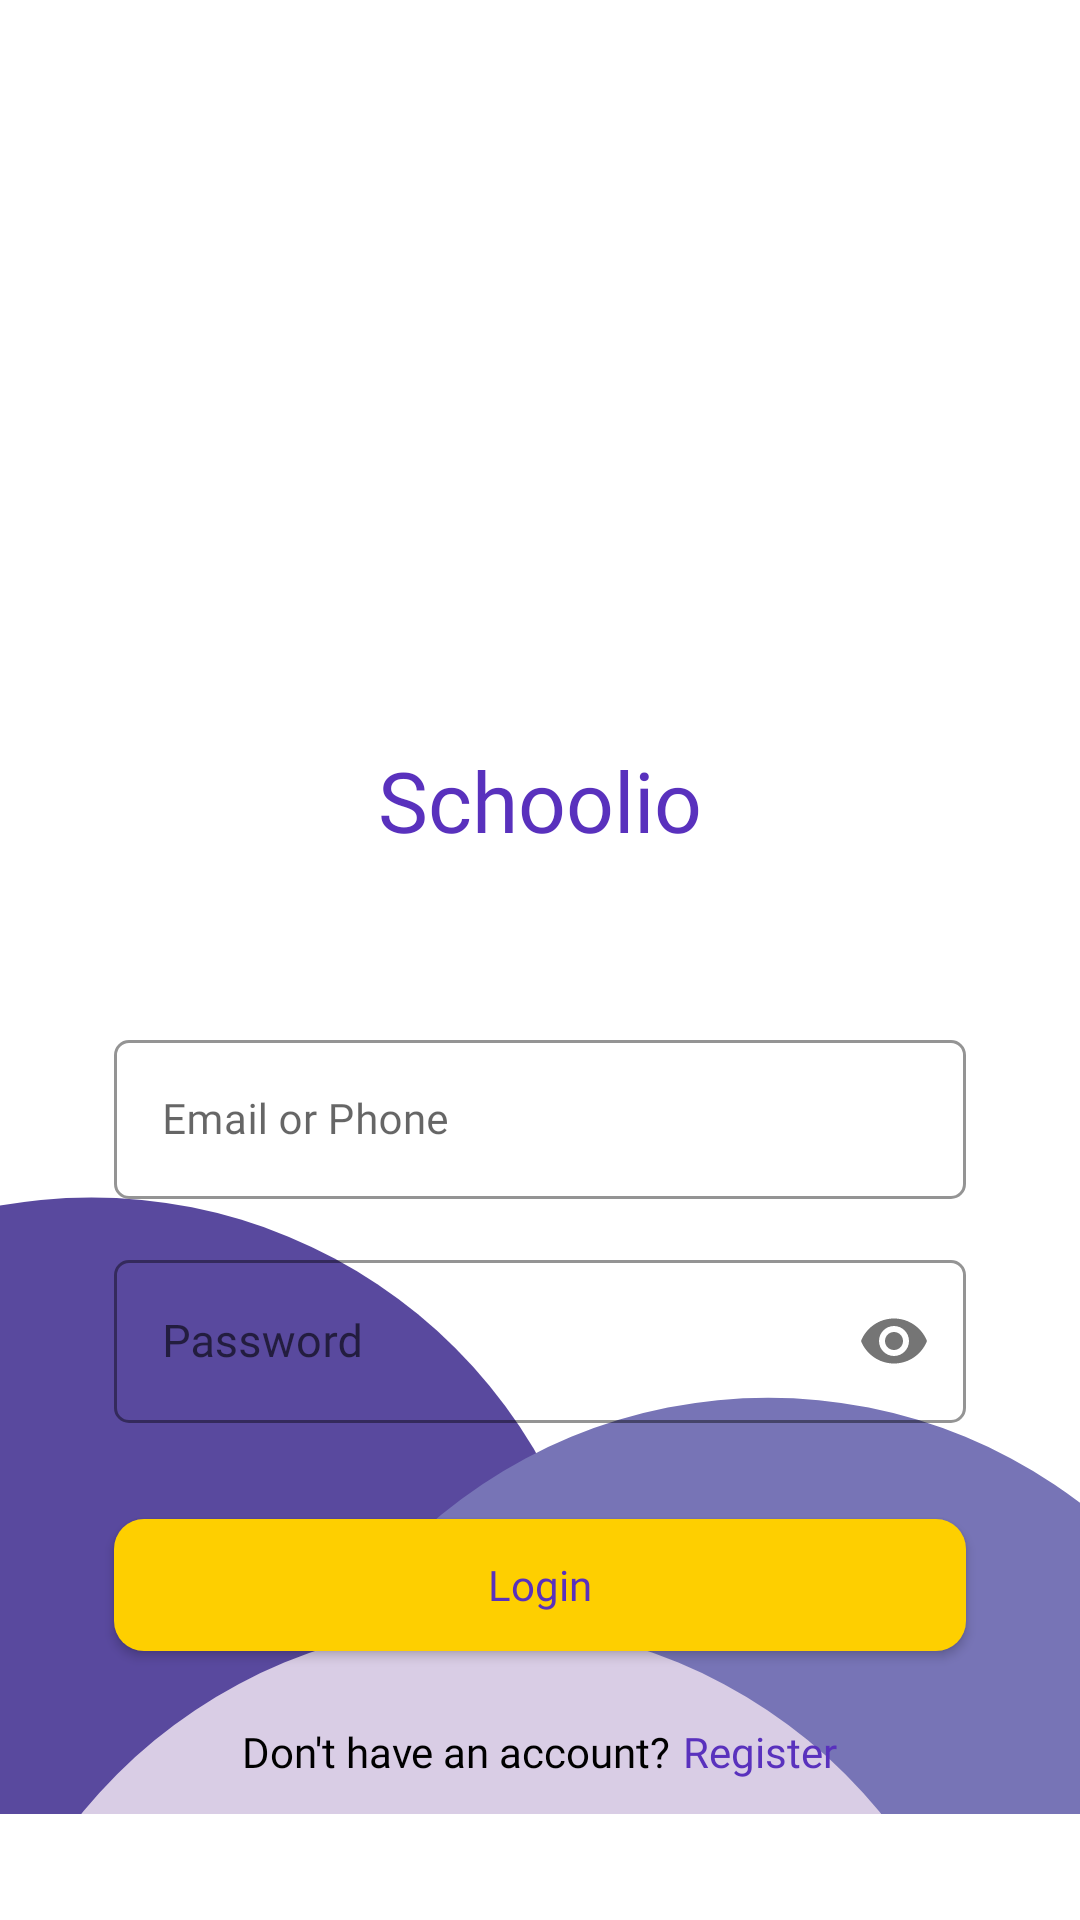

The Android layout XML behind this screen, and the referenced resources:
<!-- AndroidManifest.xml: application theme Theme.Schoolio -->
<!-- res/layout/activity_login.xml -->
<?xml version="1.0" encoding="utf-8"?>
<layout>
    <androidx.constraintlayout.widget.ConstraintLayout xmlns:android="http://schemas.android.com/apk/res/android"
        xmlns:app="http://schemas.android.com/apk/res-auto"
        xmlns:tools="http://schemas.android.com/tools"
        android:layout_width="match_parent"
        android:layout_height="match_parent"
        tools:context=".ui.login.LoginActivity"
        android:orientation="vertical">

        <FrameLayout
            android:layout_width="match_parent"
            android:layout_height="match_parent"
            android:orientation="vertical"
            app:layout_constraintStart_toStartOf="parent"
            app:layout_constraintEnd_toEndOf="parent"
            app:layout_constraintBottom_toBottomOf="parent"
            app:layout_constraintTop_toTopOf="parent">

            <ImageView
                android:layout_width="match_parent"
                android:layout_height="450dp"
                android:layout_marginBottom="-10dp"
                android:src="@drawable/illustration"
                android:layout_gravity="bottom"/>

            <RelativeLayout
                android:layout_width="match_parent"
                android:layout_height="match_parent"
                android:gravity="center_horizontal"
                android:layout_marginTop="84dp"
                android:orientation="vertical">

                <ImageView
                    android:id="@+id/icon"
                    android:layout_width="150dp"
                    android:layout_height="150dp"
                    android:src="@drawable/icon_xml"
                    android:layout_centerHorizontal="true"/>

                <TextView
                    android:id="@+id/tv_schoolio"
                    android:layout_width="wrap_content"
                    android:layout_height="wrap_content"
                    android:text="@string/schoolio"
                    android:layout_marginTop="14dp"
                    android:fontFamily="@font/inter_bold"
                    android:textColor="@color/primer_third"
                    android:textSize="28sp"
                    android:layout_below="@id/icon"
                    android:layout_centerHorizontal="true"/>

                <com.google.android.material.textfield.TextInputLayout
                    android:id="@+id/input_phone"
                    style="@style/Widget.MaterialComponents.TextInputLayout.OutlinedBox"
                    android:layout_width="match_parent"
                    android:layout_height="wrap_content"
                    android:layout_gravity="center_horizontal"
                    android:layout_marginTop="56dp"
                    android:layout_marginStart="38dp"
                    android:layout_marginEnd="38dp"
                    android:fontFamily="@font/inter_regular"
                    android:gravity="center_vertical"
                    android:hint="Email or Phone"
                    android:inputType="textEmailAddress"
                    android:textSize="14sp"
                    app:boxCornerRadiusBottomEnd="5dp"
                    app:boxCornerRadiusBottomStart="5dp"
                    app:boxCornerRadiusTopEnd="5dp"
                    app:boxCornerRadiusTopStart="5dp"
                    app:boxStrokeColor="@color/primer_third"
                    app:boxStrokeWidth="1dp"
                    android:layout_below="@id/tv_schoolio"
                    app:hintTextColor="@color/primer_third"
                    tools:ignore="Autofill">

                    <com.google.android.material.textfield.TextInputEditText
                        android:id="@+id/et_email_or_phone"
                        android:layout_width="match_parent"
                        android:layout_height="wrap_content"
                        android:layout_gravity="center_horizontal"
                        android:fontFamily="@font/inter_regular"
                        android:textSize="14sp" />

                </com.google.android.material.textfield.TextInputLayout>

                <com.google.android.material.textfield.TextInputLayout
                    android:id="@+id/input_password"
                    style="@style/Widget.MaterialComponents.TextInputLayout.OutlinedBox"
                    android:layout_width="match_parent"
                    android:layout_height="wrap_content"
                    android:layout_gravity="center_horizontal"
                    android:layout_marginStart="38dp"
                    android:layout_marginTop="15dp"
                    android:layout_marginEnd="38dp"
                    android:fontFamily="@font/inter_regular"
                    android:gravity="center_vertical"
                    android:hint="@string/password"
                    android:textSize="14sp"
                    app:boxCornerRadiusBottomEnd="5dp"
                    app:boxCornerRadiusBottomStart="5dp"
                    app:boxCornerRadiusTopEnd="5dp"
                    app:boxCornerRadiusTopStart="5dp"
                    app:boxStrokeColor="@color/primer_third"
                    app:boxStrokeWidth="1dp"
                    app:hintTextColor="@color/primer_third"
                    app:passwordToggleEnabled="true"
                    android:layout_below="@id/input_phone"
                    tools:ignore="Autofill">

                    <com.google.android.material.textfield.TextInputEditText
                        android:id="@+id/et_password"
                        android:layout_width="match_parent"
                        android:layout_height="wrap_content"
                        android:layout_gravity="center_horizontal"
                        android:fontFamily="@font/inter_regular"
                        android:inputType="textPassword"
                        android:textSize="15sp" />

                </com.google.android.material.textfield.TextInputLayout>

                <androidx.appcompat.widget.AppCompatButton
                    android:id="@+id/btn_login"
                    android:layout_width="match_parent"
                    android:layout_height="44dp"
                    android:layout_gravity="center_horizontal"
                    android:layout_marginStart="38dp"
                    android:layout_marginTop="32dp"
                    android:layout_marginEnd="38dp"
                    android:fontFamily="@font/inter_bold"
                    android:background="@drawable/bg_btn_login"
                    android:text="Login"
                    android:layout_below="@id/input_password"
                    android:textAllCaps="false"
                    android:textColor="@color/primer_third" />


                <LinearLayout
                    android:layout_below="@id/btn_login"
                    android:layout_width="match_parent"
                    android:layout_height="wrap_content"
                    android:orientation="horizontal"
                    android:gravity="center_horizontal"
                    android:layout_marginTop="24dp">

                    <TextView
                        android:layout_width="wrap_content"
                        android:layout_height="wrap_content"
                        android:fontFamily="@font/inter_medium"
                        android:text="Don't have an account?"
                        android:textColor="@color/black" />

                    <TextView
                        android:id="@+id/btn_register"
                        android:layout_width="wrap_content"
                        android:layout_height="wrap_content"
                        android:layout_marginStart="4dp"
                        android:fontFamily="@font/inter_semi_bold"
                        android:text="Register"
                        android:textColor="@color/primer_third" />

                </LinearLayout>

            </RelativeLayout>

        </FrameLayout>

    </androidx.constraintlayout.widget.ConstraintLayout>
</layout>
<!-- resources referenced by this layout -->
<resources>
  <color name="black">#FF000000</color>
  <color name="primer_third">#5931BD</color>
  <!-- drawable bg_btn_login (drawable-v24) -->
  <?xml version="1.0" encoding="utf-8"?>
  <shape xmlns:android="http://schemas.android.com/apk/res/android">
      <solid android:color="@color/additional_1st"/>
      <corners android:radius="10dp"/>
  </shape>
  <!-- drawable illustration (drawable) -->
  <vector xmlns:android="http://schemas.android.com/apk/res/android"
      android:width="1080dp"
      android:height="1080dp"
      android:viewportWidth="1080"
      android:viewportHeight="1080">
    <group>
      <clip-path
          android:pathData="M0,365.5h1080v1080h-1080z"/>
      <path
          android:pathData="M91.3,978.4m-514.9,0a514.9,514.9 0,1 1,1029.9 0a514.9,514.9 0,1 1,-1029.9 0"
          android:fillColor="#59499E"/>
      <path
          android:pathData="M768.2,1178.6m-514.9,0a514.9,514.9 0,1 1,1029.9 0a514.9,514.9 0,1 1,-1029.9 0"
          android:fillColor="#7774B6"/>
      <path
          android:pathData="M481.2,1404.3m-514.9,0a514.9,514.9 0,1 1,1029.9 0a514.9,514.9 0,1 1,-1029.9 0"
          android:fillColor="#D9CDE5"/>
    </group>
  </vector>
  <string name="password">Password</string>
  <string name="schoolio">Schoolio</string>
  <style name="Theme.Schoolio" parent="Theme.MaterialComponents.DayNight.NoActionBar">
          
          <item name="colorPrimary">@color/primer_third</item>
          <item name="colorPrimaryVariant">@color/primer_second</item>
          <item name="colorOnPrimary">@color/primer_first</item>
          
          <item name="colorSecondary">@color/primer_third</item>
          <item name="colorSecondaryVariant">@color/primer_second</item>
          <item name="colorOnSecondary">@color/primer_first</item>
          
          <item name="android:statusBarColor">@color/primer_third</item>
          
      </style>
  <color name="additional_1st">#FECF00</color>
  <color name="primer_second">#8677FF</color>
  <color name="primer_first">#DBCDFF</color>
</resources>
